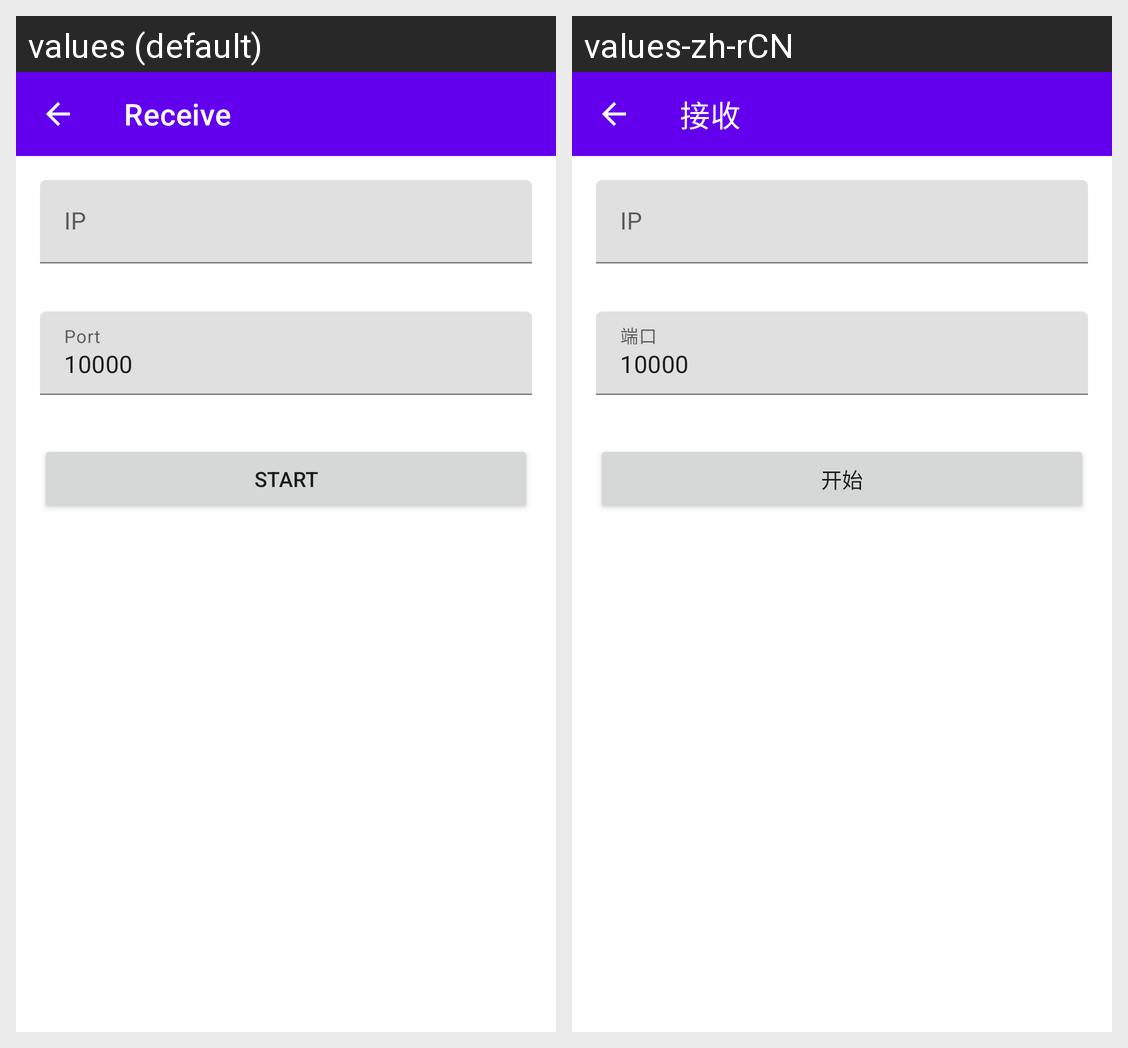

The Android screen above is rendered under two locales of the same app. Produce the string resources it draws, with the default and per-locale values.
Android screen res/layout/module_activity_socket_client.xml rendered under 2 locales, left to right: values (default), values-zh-rCN. Device: Nexus 5 (rendered at 1080×1920; each locale shown at half size, 540×960, under a caption strip naming it); theme module_Theme.Hs_tracker.
Strings drawn on this screen, with the default value and each locale's value (text and hints the layout hard-codes, and strings that could not be matched under every locale, appear in the picture but are not listed):

module_receive
  values: Receive
  values-zh-rCN: 接收

module_port
  values: Port
  values-zh-rCN: 端口

module_start
  values: start
  values-zh-rCN: 开始
